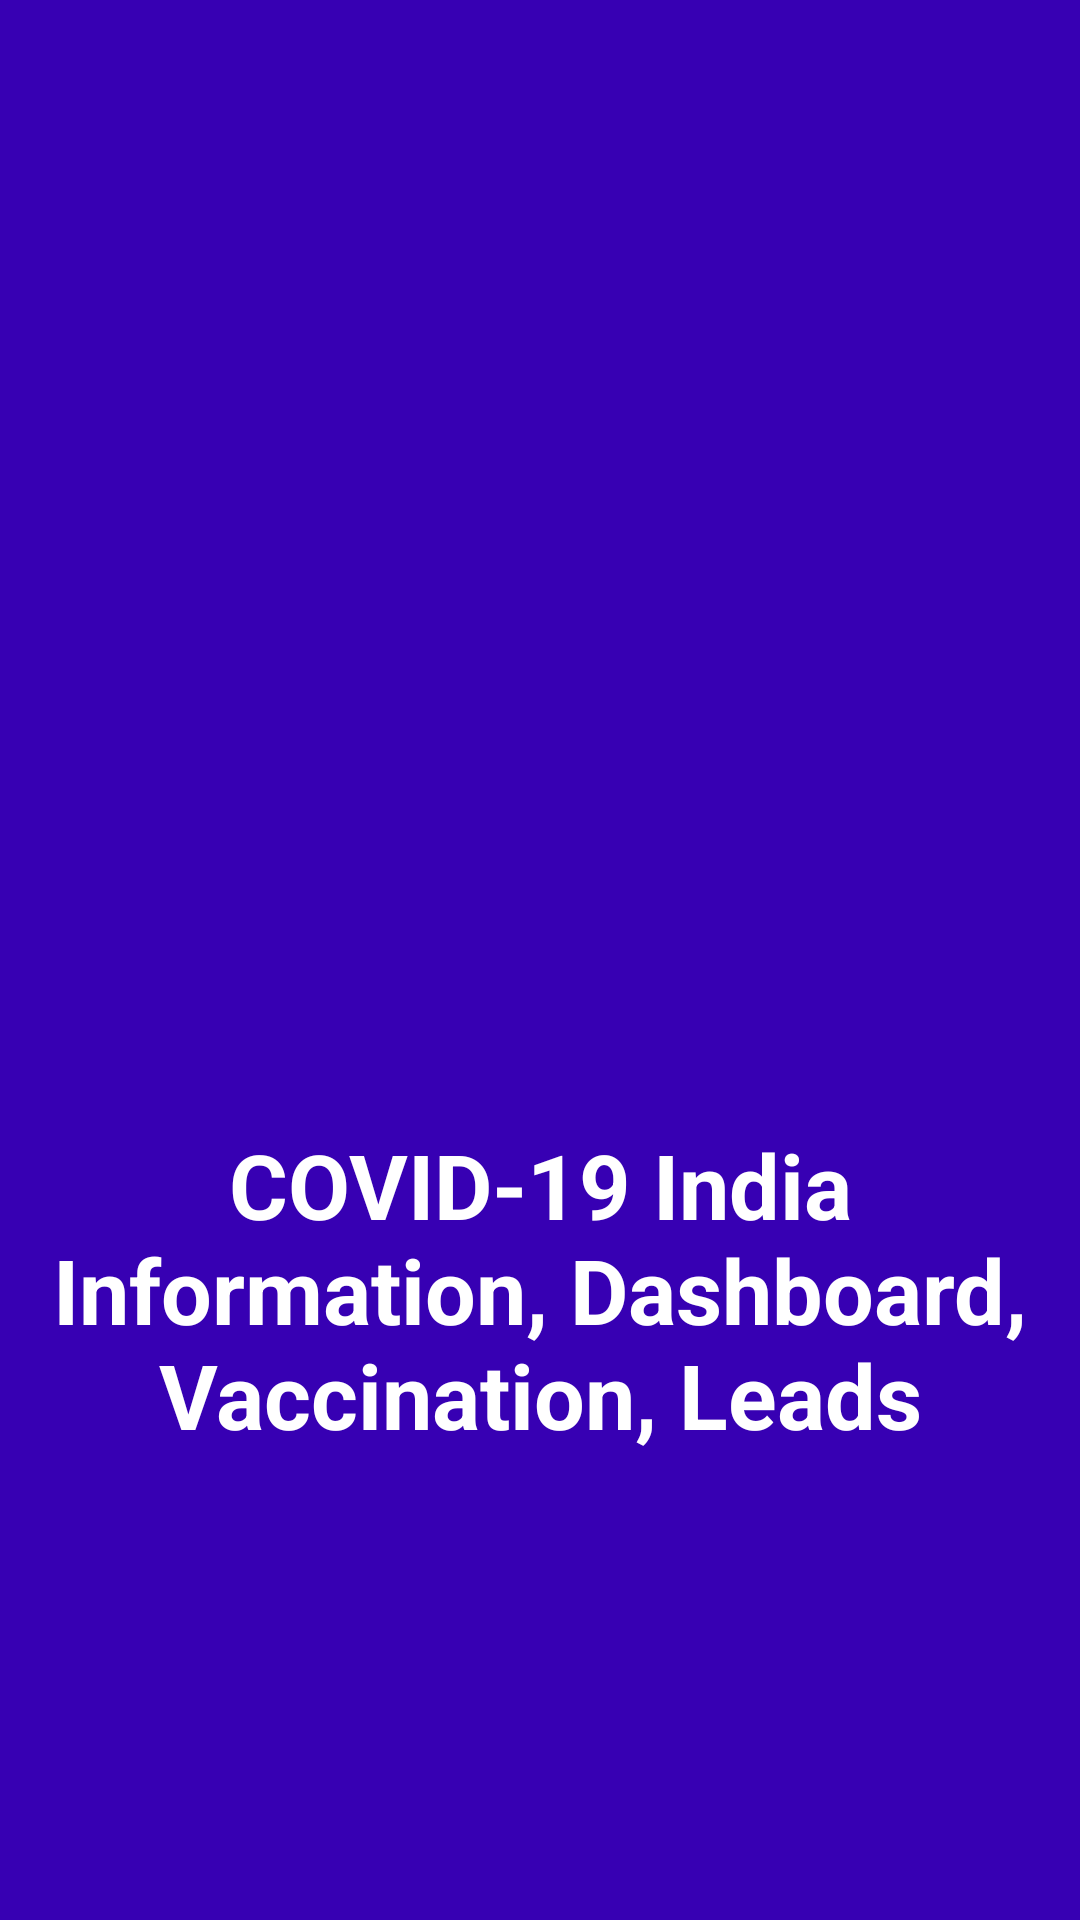

Write the Android layout XML for this screen, with the resource values it uses.
<!-- AndroidManifest.xml: activity theme Theme.MaterialComponents.Light.NoActionBar -->
<!-- res/layout/activity_splash.xml -->
<?xml version="1.0" encoding="utf-8"?>
<RelativeLayout xmlns:android="http://schemas.android.com/apk/res/android"
    android:id="@+id/screen"
    xmlns:tools="http://schemas.android.com/tools"
    android:layout_width="match_parent"
    android:layout_height="match_parent"

    android:background="@color/purple_700">

    <LinearLayout
        android:id="@+id/mainLayout"
        android:layout_width="match_parent"
        android:layout_height="wrap_content"
        android:layout_centerInParent="true"
        android:background="@color/purple_700"
        android:orientation="vertical"
        tools:context=".ui.activity.SplashActivity">

        <ImageView
            android:id="@+id/imageView"
            android:layout_width="200dp"
            android:layout_height="200dp"
            android:layout_gravity="center"
            android:layout_margin="10dp"
            android:paddingTop="@dimen/nav_header_vertical_spacing"
            android:scaleType="fitXY"
            android:src="@drawable/coronavirus" />

        <TextView
            android:layout_width="wrap_content"
            android:layout_height="wrap_content"
            android:layout_gravity="center"
            android:layout_margin="10dp"
            android:gravity="center"
            android:padding="5dp"
            android:text="@string/title"
            android:textAlignment="center"
            android:textColor="@color/white"
            android:textSize="30sp"
            android:textStyle="bold" />

    </LinearLayout>

    <include android:id="@+id/noNetworkLayout"
        layout="@layout/no_network_layout"
        android:visibility="gone"/>

    <ProgressBar
        android:id="@+id/progress"
        android:layout_width="100dp"
        android:visibility="gone"
        android:layout_centerInParent="true"
        android:backgroundTint="@color/purple_700"
        android:layout_height="100dp"/>
</RelativeLayout>
<!-- res/layout/no_network_layout.xml (included above) -->
<?xml version="1.0" encoding="utf-8"?>
<LinearLayout xmlns:android="http://schemas.android.com/apk/res/android"
    xmlns:app="http://schemas.android.com/apk/res-auto"
    android:id="@+id/noNetworkLayout"
    android:layout_width="match_parent"
    android:layout_height="wrap_content"
    android:layout_centerInParent="true"
    android:background="@color/white"
    android:orientation="vertical"
    android:visibility="visible">

    <ImageView
        android:id="@+id/noNetwork"
        android:layout_width="150dp"
        android:layout_height="150dp"
        android:layout_gravity="center"
        android:layout_margin="10dp"
        android:paddingTop="@dimen/nav_header_vertical_spacing"
        android:scaleType="fitXY"
        android:src="@drawable/no_wifi" />

    <TextView
        android:layout_width="wrap_content"
        android:layout_height="wrap_content"
        android:layout_gravity="center"
        android:layout_margin="20dp"
        android:gravity="center"
        android:padding="10dp"
        android:text="@string/no_network"
        android:textAlignment="center"
        android:textColor="@color/black"
        android:textSize="25sp"
        android:textStyle="bold" />

    <com.google.android.material.card.MaterialCardView
        android:id="@+id/retry"
        android:layout_width="wrap_content"
        android:layout_height="wrap_content"
        android:layout_gravity="center"
        app:cardCornerRadius="10dp"
        app:strokeColor="@color/purple_700"
        app:strokeWidth="3dp">

        <LinearLayout
            android:layout_width="wrap_content"
            android:layout_height="wrap_content"
            android:orientation="horizontal"
            android:padding="10dp">

            <ImageView
                android:layout_width="35dp"
                android:layout_height="35dp"
                android:layout_gravity="center_vertical"
                android:layout_marginStart="5dp"
                app:srcCompat="@drawable/baseline_replay_black_24dp" />


            <TextView
                android:layout_width="wrap_content"
                android:layout_height="wrap_content"
                android:layout_gravity="center_vertical"
                android:gravity="center"
                android:padding="5dp"
                android:text="@string/retry"
                android:textAlignment="center"
                android:textColor="@color/black"
                android:textSize="20sp"
                android:textStyle="bold" />

        </LinearLayout>
    </com.google.android.material.card.MaterialCardView>

</LinearLayout>
<!-- resources referenced by this layout -->
<resources>
  <color name="black">#FF000000</color>
  <color name="purple_700">#FF3700B3</color>
  <color name="white">#FFFFFFFF</color>
  <!-- drawable baseline_replay_black_24dp (drawable) -->
  <?xml version="1.0" encoding="UTF-8" standalone="no"?>
  <vector xmlns:android="http://schemas.android.com/apk/res/android" android:height="24dp" android:tint="#000000" android:viewportHeight="24.0" android:viewportWidth="24.0" android:width="24dp">
    <path android:fillColor="@android:color/white" android:pathData="M12,5V1L7,6l5,5V7c3.31,0 6,2.69 6,6s-2.69,6 -6,6 -6,-2.69 -6,-6H4c0,4.42 3.58,8 8,8s8,-3.58 8,-8 -3.58,-8 -8,-8z"/>
  </vector>
  <!-- drawable no_wifi: png bitmap (drawable, 11390 bytes) -->
  <string name="no_network">No Network Available. Please check your internet connection and try again.</string>
  <string name="retry">Retry</string>
  <string name="title">COVID-19 India Information, Dashboard, Vaccination, Leads</string>
</resources>
